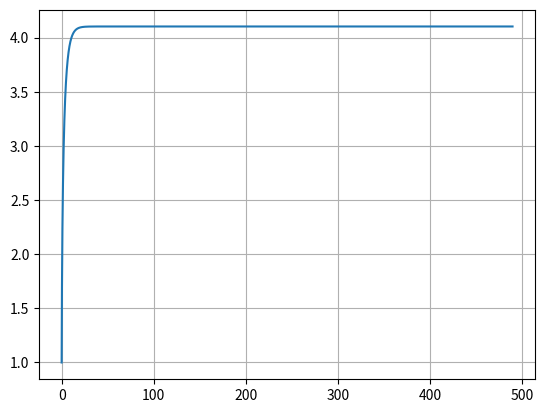

The matplotlib source for this figure:
# -*- coding: utf-8 -*-
"""
Created on Mon May 23 17:29:46 2022

[redacted]
"""

import matplotlib.pyplot as plt
import numpy as np

dt = 0.01 #deltat

t = np.arange(0,500+dt,dt) #intervalo de tempo

ax = np.zeros(t.size) #acelaracao em x
vx = np.zeros(t.size) #velocidade em x
x = np.zeros(t.size) #posicao em x

Cyu = 0.004 #coeficiente de resistencia de um piso liso de alcatrao
Cres = 0.9 #coeficiente de resistencia do ar
area = 0.3 #area frontal
Par = 1.225 #densidade do are
m = 75 #massa do moco
Potencia = 298.28  #converter cv para joules/s ou Watt
vx[0] = 1 #velocidade inicial
g = 9.8 #gravidade

for i in range(t.size-1):
    Fcic = Potencia/vx[i] #forca exercida pelo ciclista
    FRes = Cres/2*area*Par*vx[i]**2+Cyu*m*g + m*g*np.sin(np.radians(5)) +  Cyu*m*g*np.cos(np.radians(5)) #formula importante
    F = Fcic - FRes
    ax[i] = F/m  
    vx[i+1] = vx[i] + ax[i]*dt
    x[i+1] = x[i] + vx[i]*dt
    if(x[i] >= 2000):
        break;
        
        
        
t = t[:i+1]
x = x[:i+1]
ax = ax[:i+1]
vx = vx[:i+1]

print(x[-1])
print(x[-2])
tmed = t[-1]+t[-2]/2
print(tmed) #tempo que demorou mais ou menos
print(vx[-1]) #velocidade terminal
plt.plot(t,vx, label="velocity")
plt.grid()
